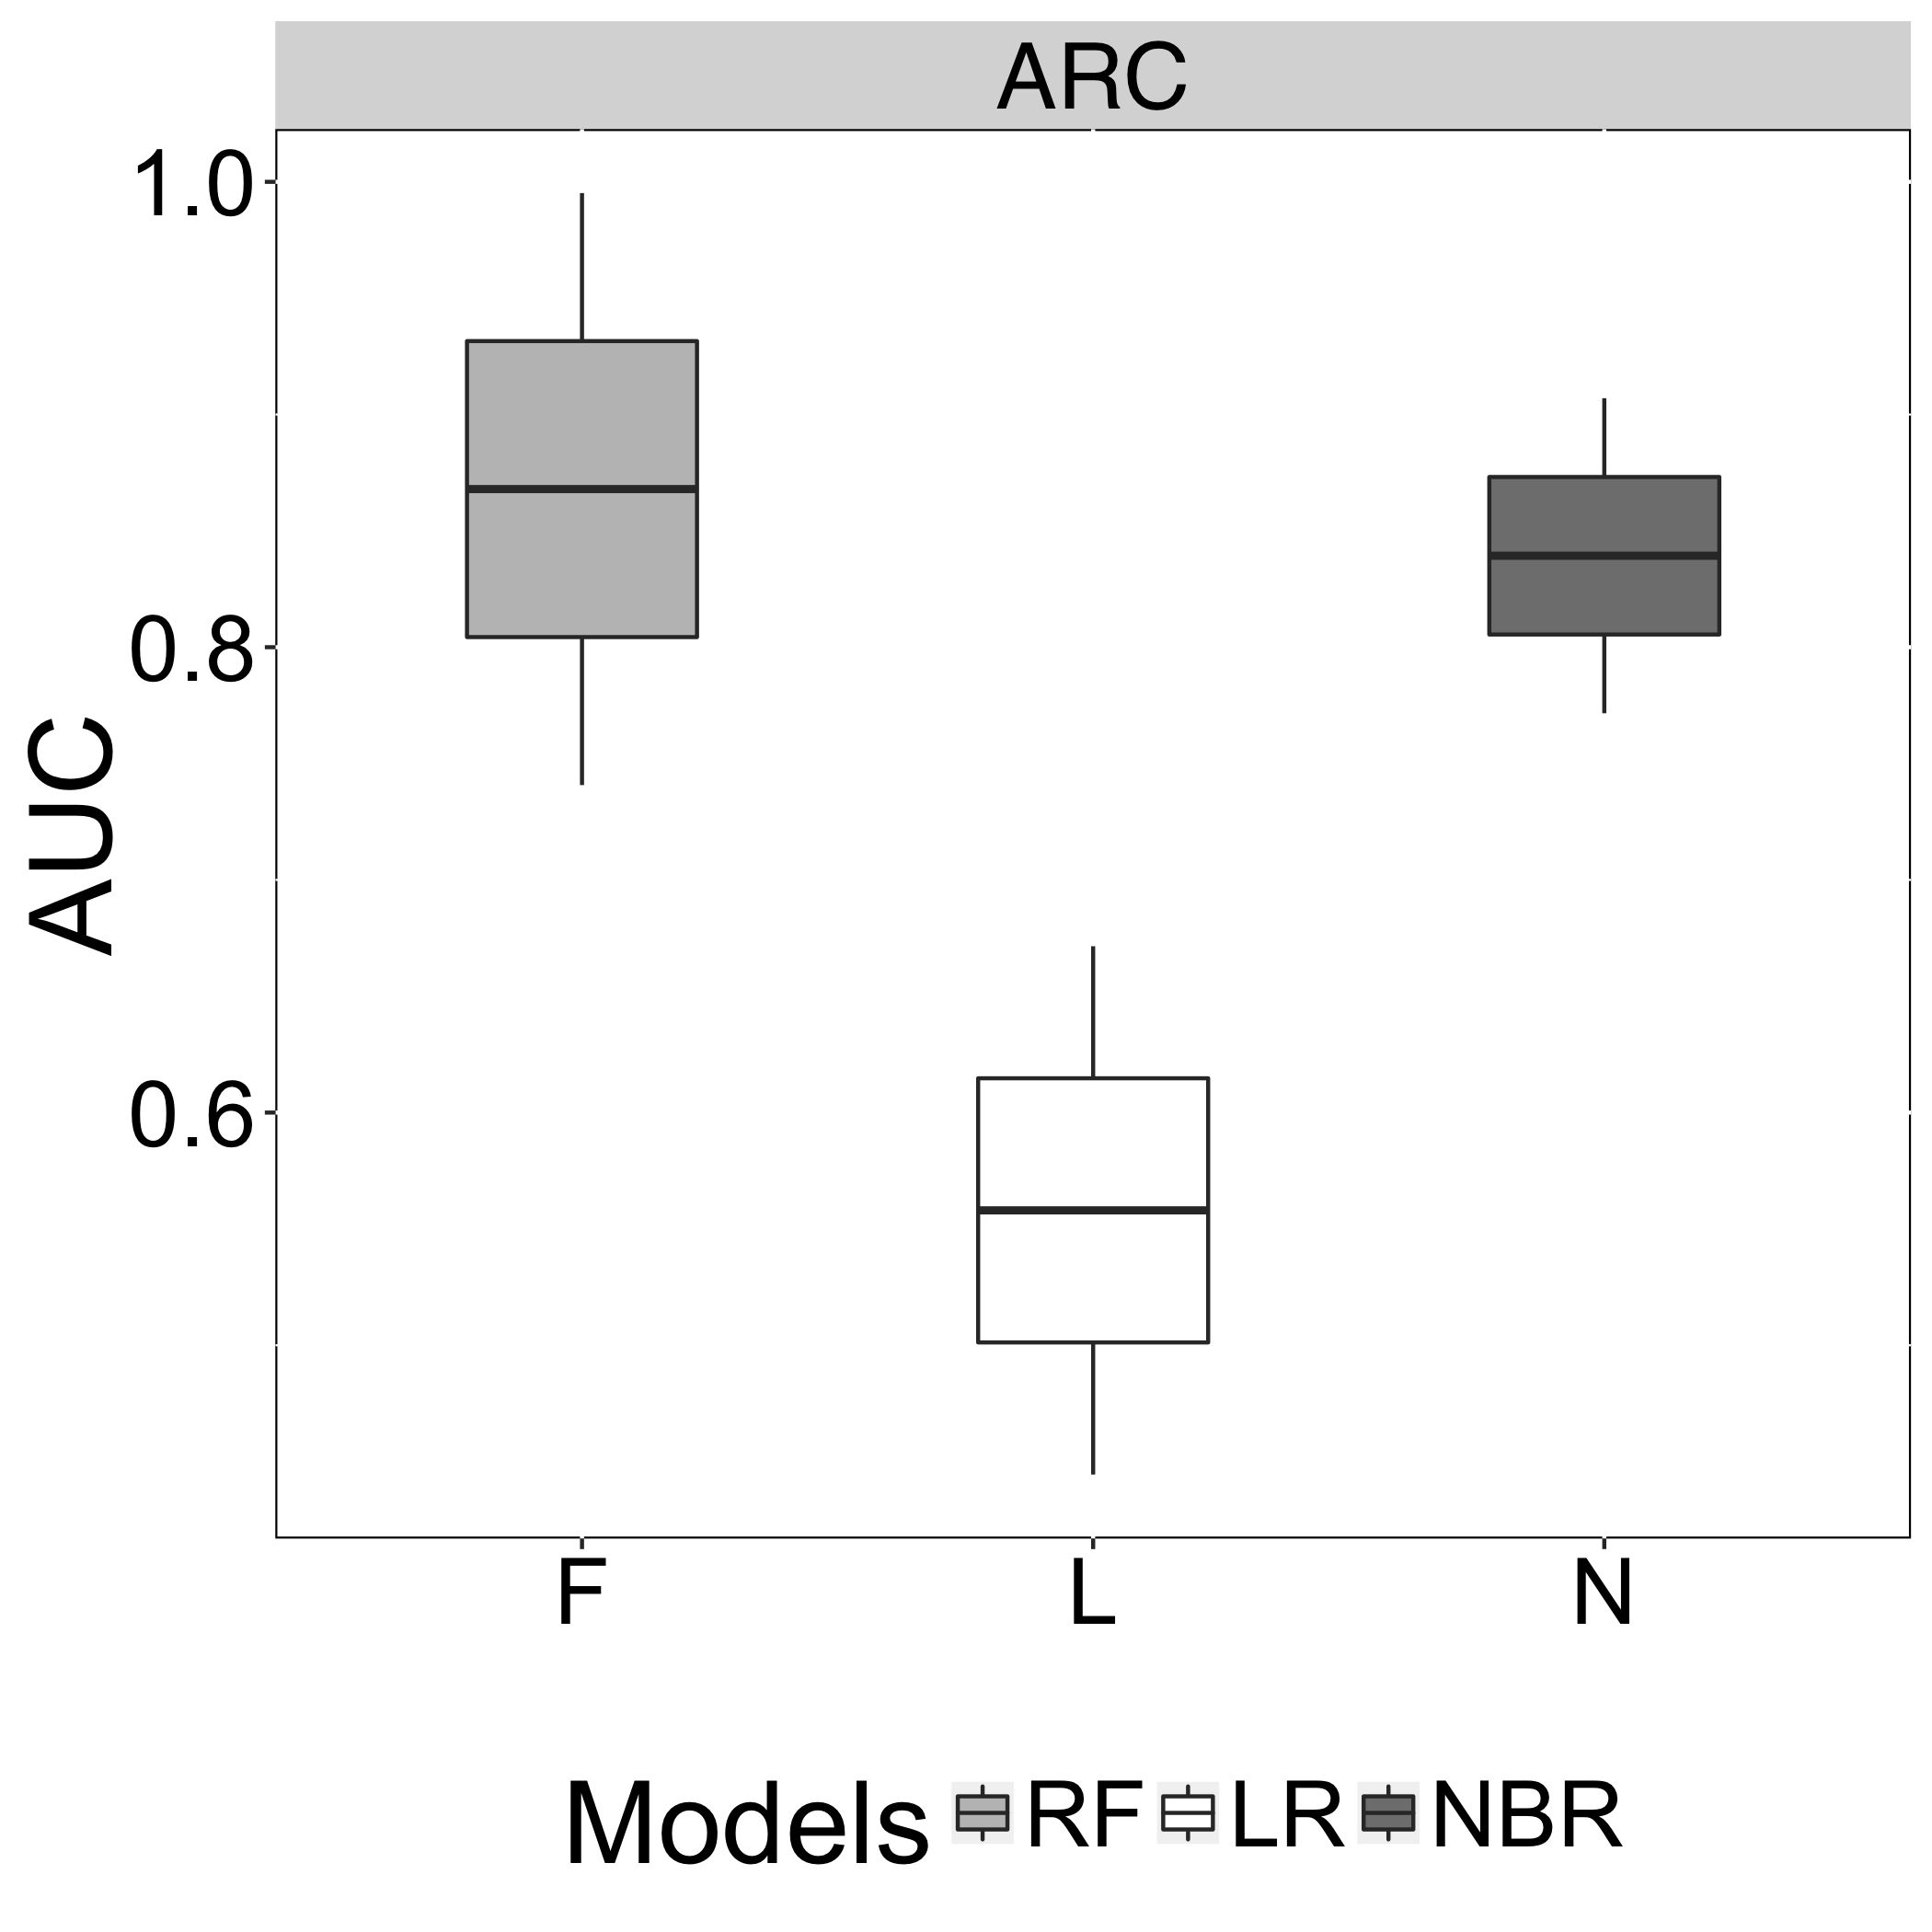

Data behind this chart, as committed beside it:
Models, AUC, Recovery
N, 0.7716, ARC
L, 0.4444, ARC
F, 0.7407, ARC
N, 0.907, ARC
L, 0.6715, ARC
F, 0.9952, ARC
